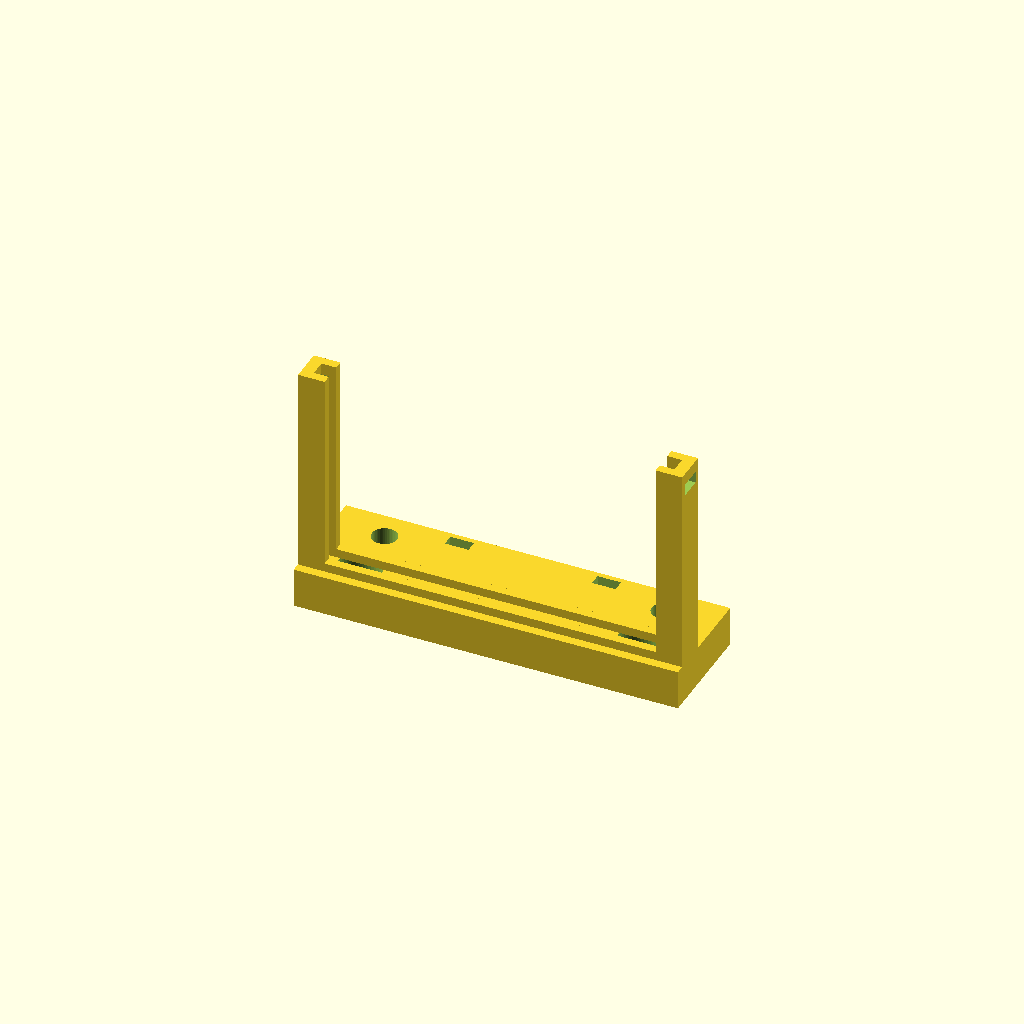
Cell 1: the model at its default parameters.
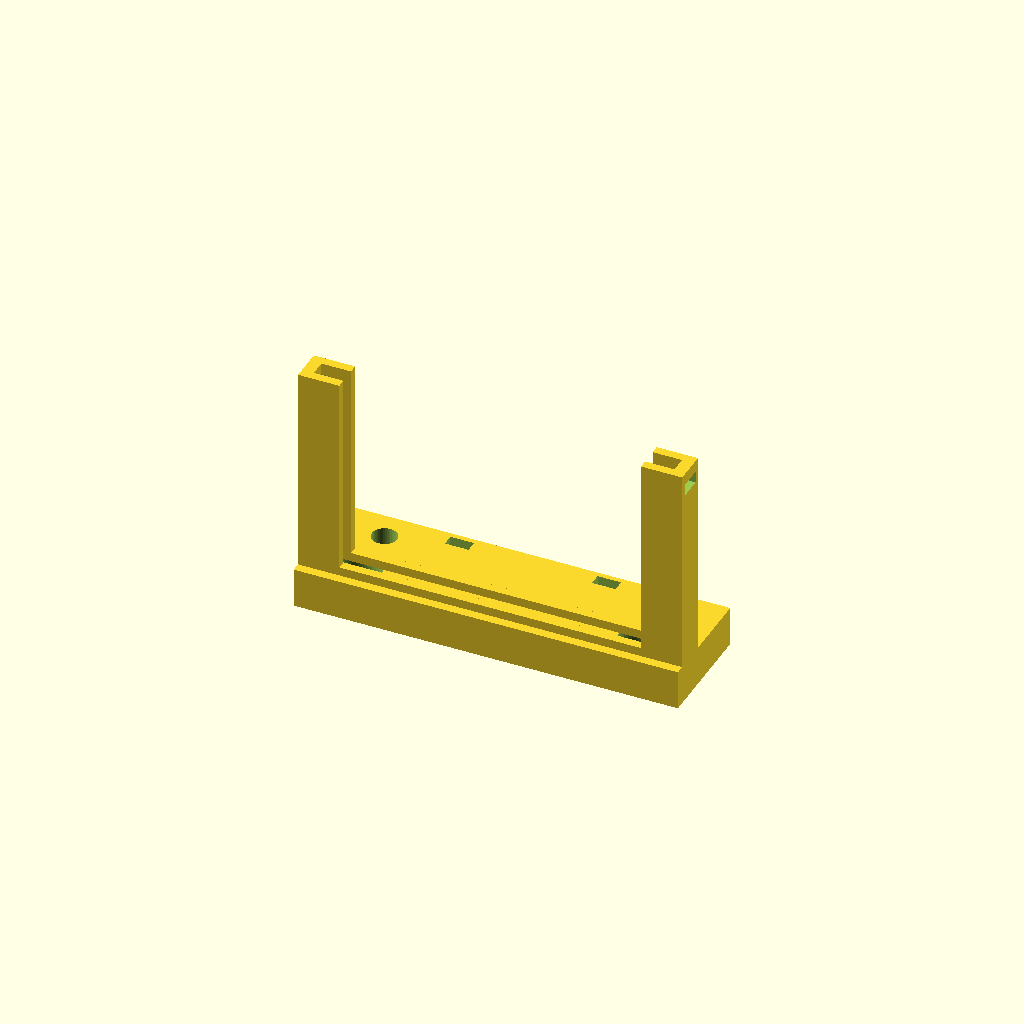
Cell 2: LIP_IN = 4 (everything else at default).
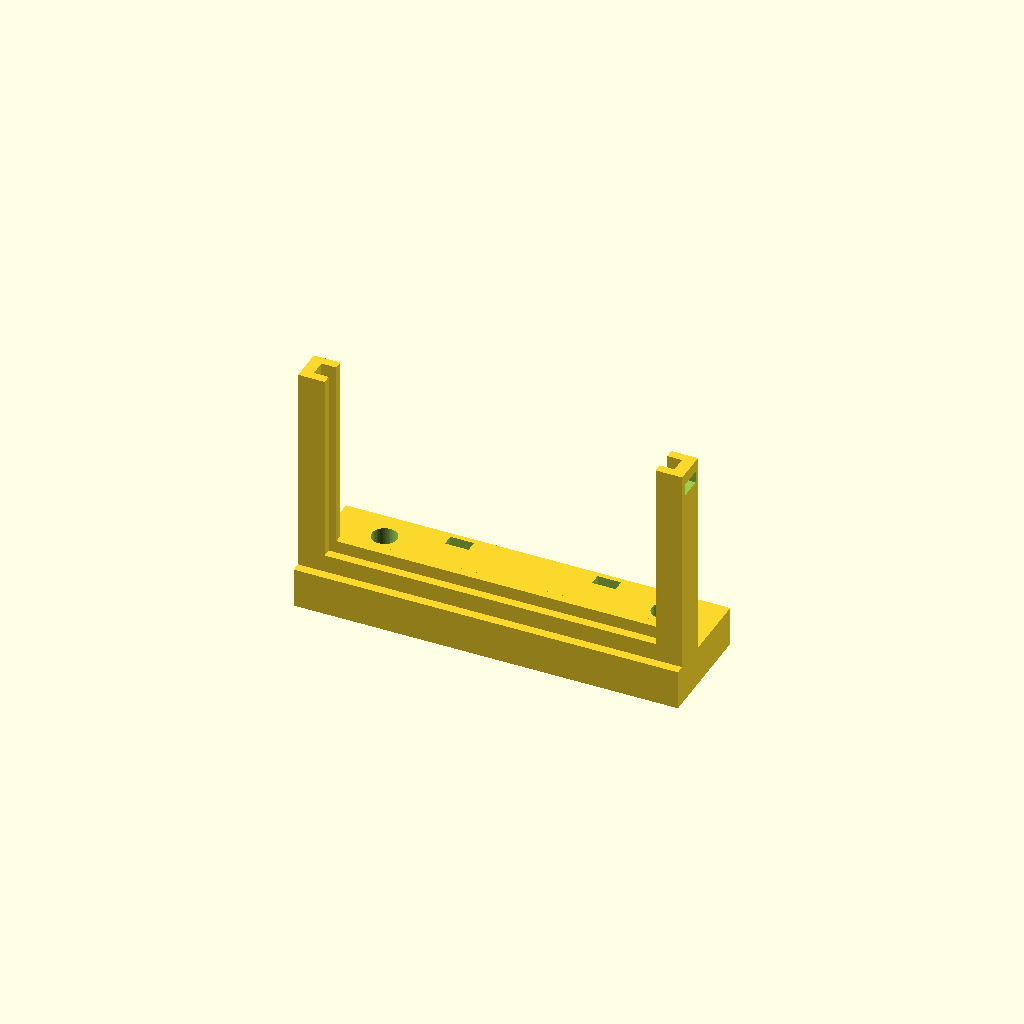
Cell 3 — LIP_H set to 2.4, the other parameters unchanged.
All cells are drawn from one camera (rotation 55°, 0°, 25°, orthographic, colour scheme Cornfield), so only the parameter changes between them.
OpenSCAD source file airframe/openscad/fuselage/cargo/gateway_door_tray.scad:
// ===========================================================================
// HULL-FRAME COORDINATE STANDARD - Rev R1 (2026-06-11).  See AGENTS.md.
//   Hull frame (canonical for ALL design artifacts): X = +port (left),
//   Y = +aft (back), Z = +dorsal (up); origin = SerenityAssembly.FCStd
//   world origin.  MODELLED DIRECTLY IN HULL FRAME; the exported STL imports
//   into serenity_assembly.py at identity placement.
// ===========================================================================
// ============================================================
// gateway_door_tray.scad -- Rev U (2026-11-07; carried forward from Rev T5f, 2026-09-21)
// Card-edge tray for the cargo-door servo GATEWAY (GW-CARGO-DOOR: one
// SKIPPER-CAN-PERIPH-GW-PCB built at N_STACKS=1, 49.0 x 25.5 x 1.6 mm, no
// mounting holes -- see docs/CARGO_DOOR_GATEWAY_SPEC.md and
// avionics/kicad/CAN-PERIPH-GW-1/CAN-PERIPH-GW-1.md "Deployment" 4).
// Every station is from cargo_layout_t5_params.scad (GENERATED by
// tools/cargo_layout_fit.py --write-scad; PASS 2026-09-21).
//
// WHERE.  The board STANDS transverse (board plane normal to hull Y) on the
// solid 6.2 mm belly slab the sealed ramp fairing leaves under the chin
// shelf, X -196..-144, Y -17.25..-2, Z 10.2..44.1 -- i.e. right at the forward
// rim of the clamshell aperture (Y 2) where the door hinges' forward ends
// are, so the three servo pigtails are short (docs spec, section 6).  The
// component side faces AFT into the bay: J_FLEX, the two bus daisy-chain
// pairs and J_SWD are reachable through the open doors for service; the
// SOIC isolators on the back face the ramp fairing (the base slab is 2.75 mm
// off the floor-level wall at Y -20, the parts 2.5 mm off it above Z 18,
// more where the fairing leans forward above Z 15).  The chin
// shelf underside is 22 mm above the rail tops; the mission payload box
// (Y >= 4.7) clears the tallest front part (J_FLEX pins, Y -3.9) by 8.6 mm.
//
// WHAT IT IS.  A 5.4 mm CF-PETG base slab 52.2 x 15.25 mm (Y -17.25..-2)
// on four 7 x 7 mm slab bosses (M3 heat-set, RX-M3x5.7 -- 4 mm boss + 2 mm
// into the shell slab; M3 x 8 SHCS).  The rear screw row (Y -13) lies under
// the board's bottom edge, so its heads are counterbored O6.0 x 3.2 into
// the base top (1.25 mm walls) and COVERED by the board (cut the keeper
// tie, lift the board, and the screws are exposed); the front row (Y -6)
// sits forward of the rails with its heads exposed on the same top.  Two
// vertical side rails (1.6 mm outer wall + 1.2 mm fore/aft lips over 2 mm
// of the board's short edges, 2.2 mm slot = 1.6 board + 2 x 0.3) take the
// board from above; a fore/aft lip pair on the block top locates the bottom
// edge; a cable-tie keeper across the top edge runs through slots in both
// rail tops (the rails stand 3 mm above the board).  Two more tie slots in
// the forward apron take the servo pigtail bundle as strain relief.
// HOST CONSTRAINT carried to the board: no part within 2.5 mm of the two
// SHORT edges and the BOTTOM long edge on either face (the rail lips and
// block lips run there); the J_FLEX header may be anywhere else.
//
// LOADS.  Board + tray ~10 g (VERIFY: weigh the populated board; the BOM
//   carries an estimate) -> 0.25 N at the 2.5 g hard-landing case.  The
//   side rails are 1.6 x 4.6 mm columns 28.5 mm tall above the slab; as a
//   cantilever each sees M = 0.12 N x 0.03 m = 0.004 N.m against
//   Z = 4.6 x 1.6^2 / 6 = 2.0 mm^3 -> 2 MPa, FOS > 20 on a 45 MPa allowable.
//   The board is clamped on three edges, so its own first mode is set by the
//   49 mm free span between the rails: a 1.6 mm FR4 plate clamped on two
//   opposite edges (E ~ 20 GPa) is well above 1 kHz -- clear of the 470 Hz
//   EDF shaft rate and of every airframe mode.
//
// PRINT ORIENTATION: base slab flat on the bed, rails up (the rails print
//   as vertical walls -- 4 perimeters at 0.4 mm covers the 1.6 mm wall);
//   3 perimeters elsewhere, 30 % gyroid, CF-PETG (20 % CF), hardened nozzle.
//   No supports: the tie slots are horizontal through-slots <= 3.2 mm and
//   bridge; the rear counterbores are open from the top.  Est. 5 g (exported volume x 1.05 g/cm^3 -- see the BOM row
//   PRINT-GW-DOOR-TRAY).
//
// Author: Steve Griffing, PE(CSE), CISSP-ISSEP, CPP
// AI note: Written by Claude (model: Claude Opus 5, Anthropic) under the
//   author's direction, 2026-09-21, per AGENTS.md SS3 AI attribution.
// License: CC BY 4.0 -- creativecommons.org/licenses/by/4.0
// ============================================================

include <cargo_layout_t5_params.scad>

$fn = 48;
EPS = 0.01;

M3_CLR     = 3.4;                  // M3 clearance through the base
LIP_IN     = 2.0;                  // rail lip reach over the board's short edges (X)
LIP_H      = 1.2;                  // block-top lip height fore/aft of the bottom edge
TIE_SLOT   = [3.2, 1.6];           // cable-tie through-slot (long x short)
TIE_Z      = GW_PCB_Z1 + 0.6;      // keeper tie passes just over the board's top edge
APRON_TIE_Y = 302.2;               // strain-relief tie slots in the forward apron (R2; R1 -3.5)
APRON_TIE_X = [GW_XC - 10, GW_XC + 10];
BLOCK_Z1   = GW_Z0 + GW_BASE_T;    // R2 95.6: base slab top = board bottom edge
SLOT_Y     = [GW_PCB_Y0 - GW_RAIL_CLR, GW_PCB_Y1 + GW_RAIL_CLR];   // board slot in Y

// ---------------------------------------------------------------------------
// base: 5.4 mm slab Y -17.25..-2, four M3 holes (rear row counterbored from
// the slab top, under the board), two pigtail strain-relief slots forward
// ---------------------------------------------------------------------------
module base() {
    difference() {
        translate([GW_TRAY_X0, GW_BASE_Y0, GW_Z0])
            cube([GW_TRAY_X1 - GW_TRAY_X0, GW_BASE_Y1 - GW_BASE_Y0, GW_BASE_T]);
        for (b = GW_BOSS) {
            translate([GW_XC + b[0], b[1], GW_Z0 - 1]) cylinder(d = M3_CLR, h = GW_BASE_T + 2);
            if (b[1] < GW_TRAY_Y1)   // rear row: counterbore for the SHCS head under the board
                translate([GW_XC + b[0], b[1], BLOCK_Z1 - GW_CBORE_H])
                    cylinder(d = GW_CBORE_D, h = GW_CBORE_H + 1);
        }
        for (x = APRON_TIE_X)
            translate([x - TIE_SLOT[0] / 2, APRON_TIE_Y - TIE_SLOT[1] / 2, GW_Z0 - 1])
                cube([TIE_SLOT[0], TIE_SLOT[1], GW_BASE_T + 2]);
    }
}

// ---------------------------------------------------------------------------
// slab-top lips: two 1.2 mm ridges along X, fore and aft of the board slot,
// so the bottom edge is located in Y on the slab top (Z 15.6)
// ---------------------------------------------------------------------------
module base_lips() {
    for (y = [[GW_TRAY_Y0, SLOT_Y[0]], [SLOT_Y[1], GW_TRAY_Y1]])
        translate([GW_X0 - EPS, y[0], BLOCK_Z1 - EPS])
            cube([GW_X1 - GW_X0 + 2 * EPS, y[1] - y[0], LIP_H + EPS]);
}

// ---------------------------------------------------------------------------
// side rails: outer wall (1.6 in X, full rail depth 4.6 in Y) plus fore and
// aft lips (1.2 in Y) reaching LIP_IN over the board's short edge; the slot
// between the lips is GW_PCB_T + 2 x GW_RAIL_CLR.  A cable-tie slot through
// the outer wall just above the board's top edge takes the keeper tie.
// ---------------------------------------------------------------------------
module side_rail(sx) {
    xo = sx > 0 ? GW_X1 : GW_TRAY_X0;            // outer-wall X0
    xl = sx > 0 ? GW_X1 - LIP_IN : GW_X0;        // lip X0
    difference() {
        union() {
            translate([xo, GW_TRAY_Y0, BLOCK_Z1 - EPS])
                cube([GW_RAIL_T, GW_TRAY_Y1 - GW_TRAY_Y0, GW_TRAY_Z1 - BLOCK_Z1 + EPS]);
            for (y = [[GW_TRAY_Y0, SLOT_Y[0]], [SLOT_Y[1], GW_TRAY_Y1]])
                translate([xl, y[0], BLOCK_Z1 - EPS])
                    cube([LIP_IN + EPS, y[1] - y[0], GW_TRAY_Z1 - BLOCK_Z1 + EPS]);
        }
        // keeper-tie slot through the outer wall (long axis along Y)
        translate([xo - 1, (GW_PCB_Y0 + GW_PCB_Y1) / 2 - TIE_SLOT[0] / 2, TIE_Z - TIE_SLOT[1] / 2])
            cube([GW_RAIL_T + 2, TIE_SLOT[0], TIE_SLOT[1]]);
    }
}

union() {
    base();
    base_lips();
    side_rail(-1);
    side_rail(+1);
}
Parameter table extracted from the source (name, type, default, range or options):
EPS: number, default 0.01
M3_CLR: number, default 3.4
LIP_IN: number, default 2
LIP_H: number, default 1.2
TIE_SLOT: vector, default [3.2, 1.6]
APRON_TIE_Y: number, default 302.2
